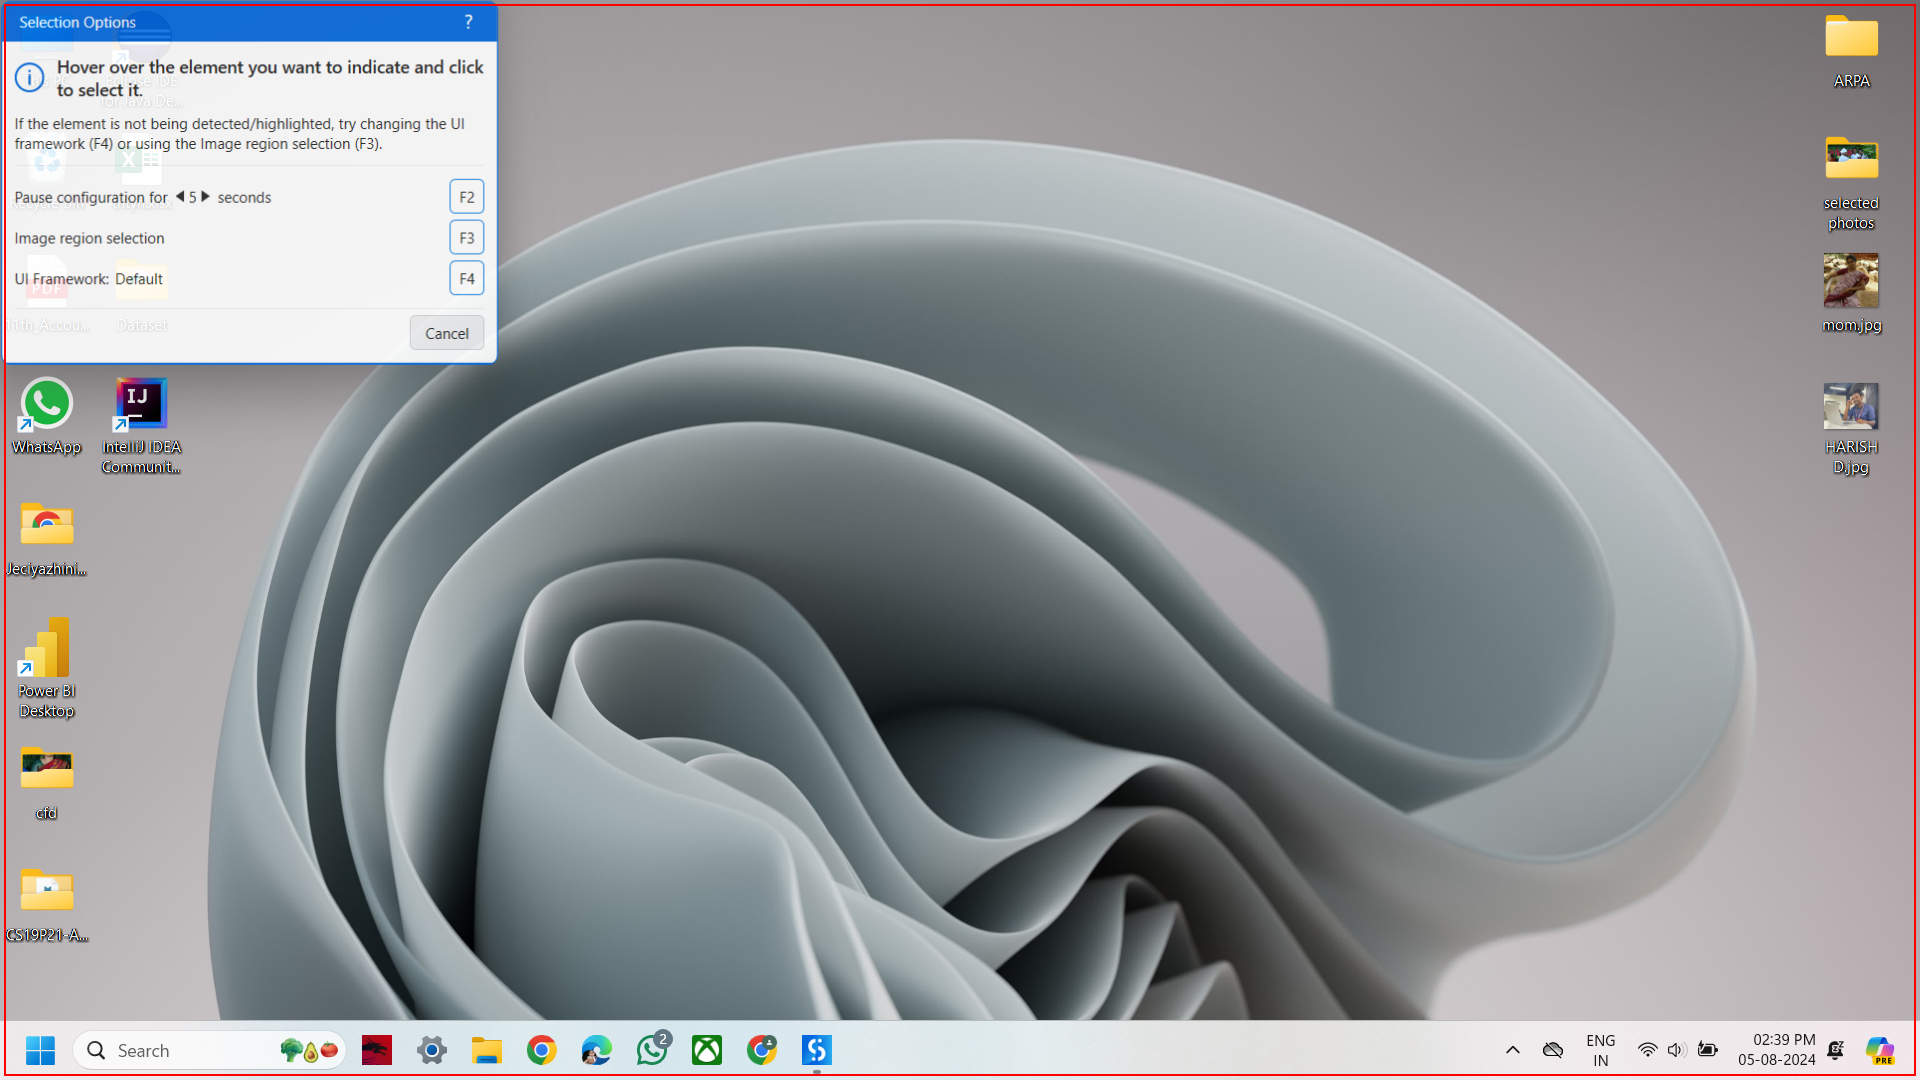
Workflow: Main

Step 1: type a value into the element in window 'NVIDIA GeForce Overlay' (nvidia share.exe)

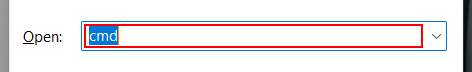
Step 2: type "notepad" in window 'Run' (explorer.exe)

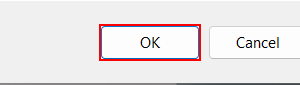
Step 3: click in window 'Run' (explorer.exe)

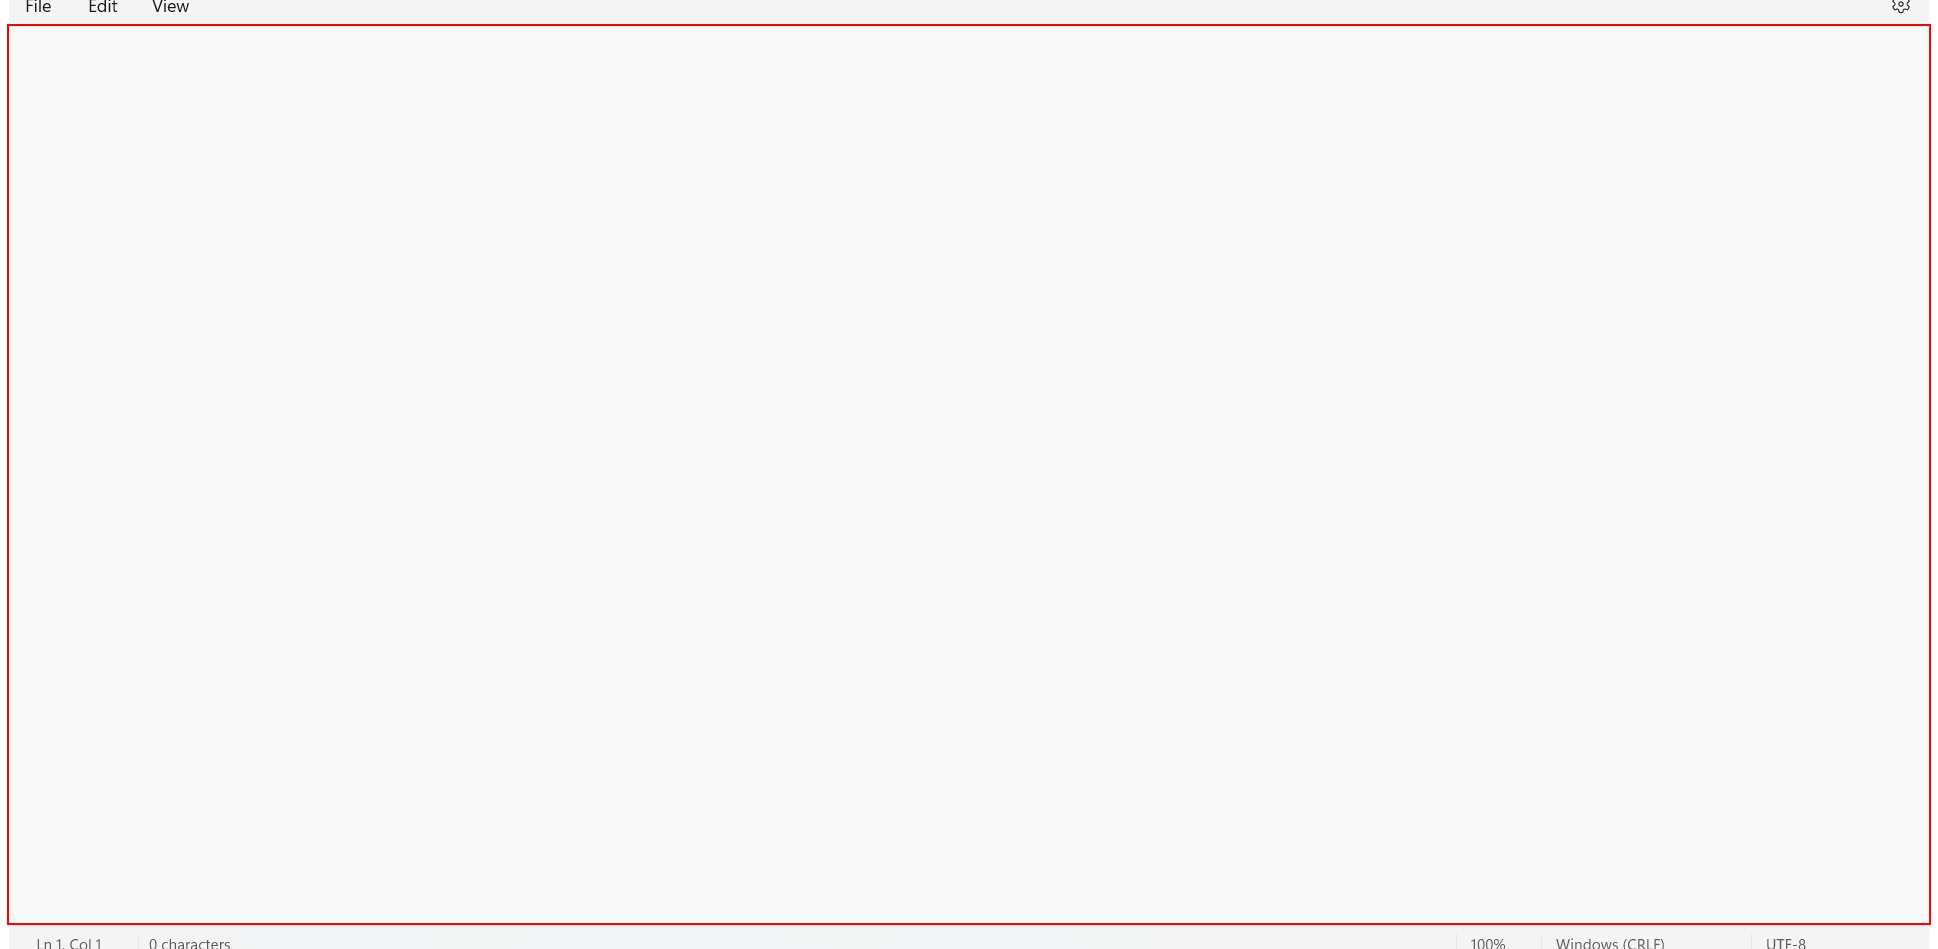
Step 4: type "Welcome to REC[k(enter)]Welcome to CSE[k(enter)]" into the element in window 'Untitled - Notepad' (notepad.exe)

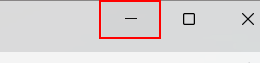
Step 5: click on the push button 'Minimise' in window '*Welcome to REC - Notepad' (notepad.exe)

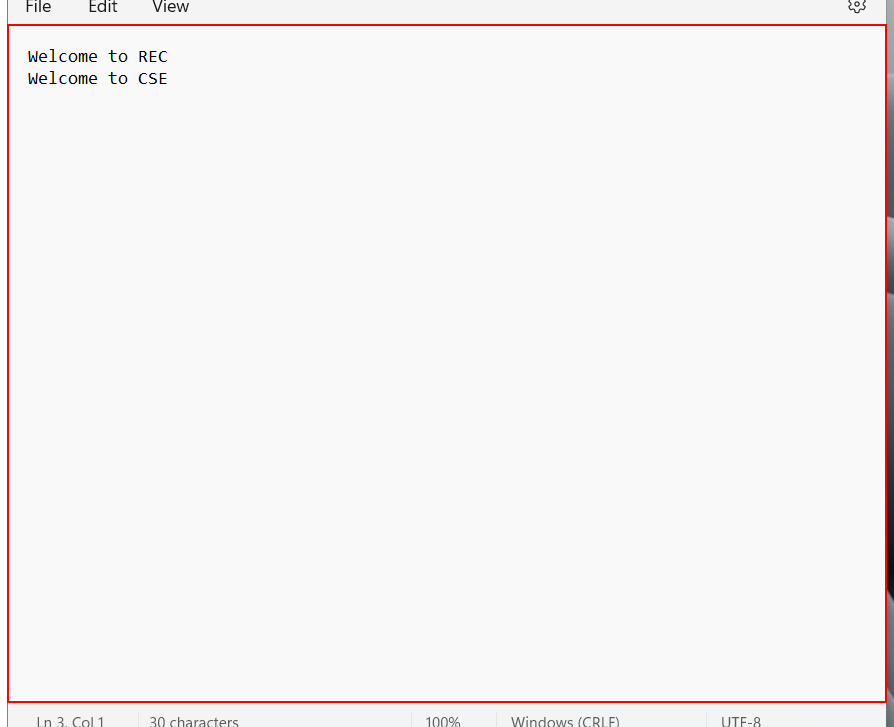
Step 6: type "Welcome to RPA[k(enter)]Welcome to ARPA[k(enter)]" into the element in window '*Welcome to REC - Notepad' (notepad.exe)